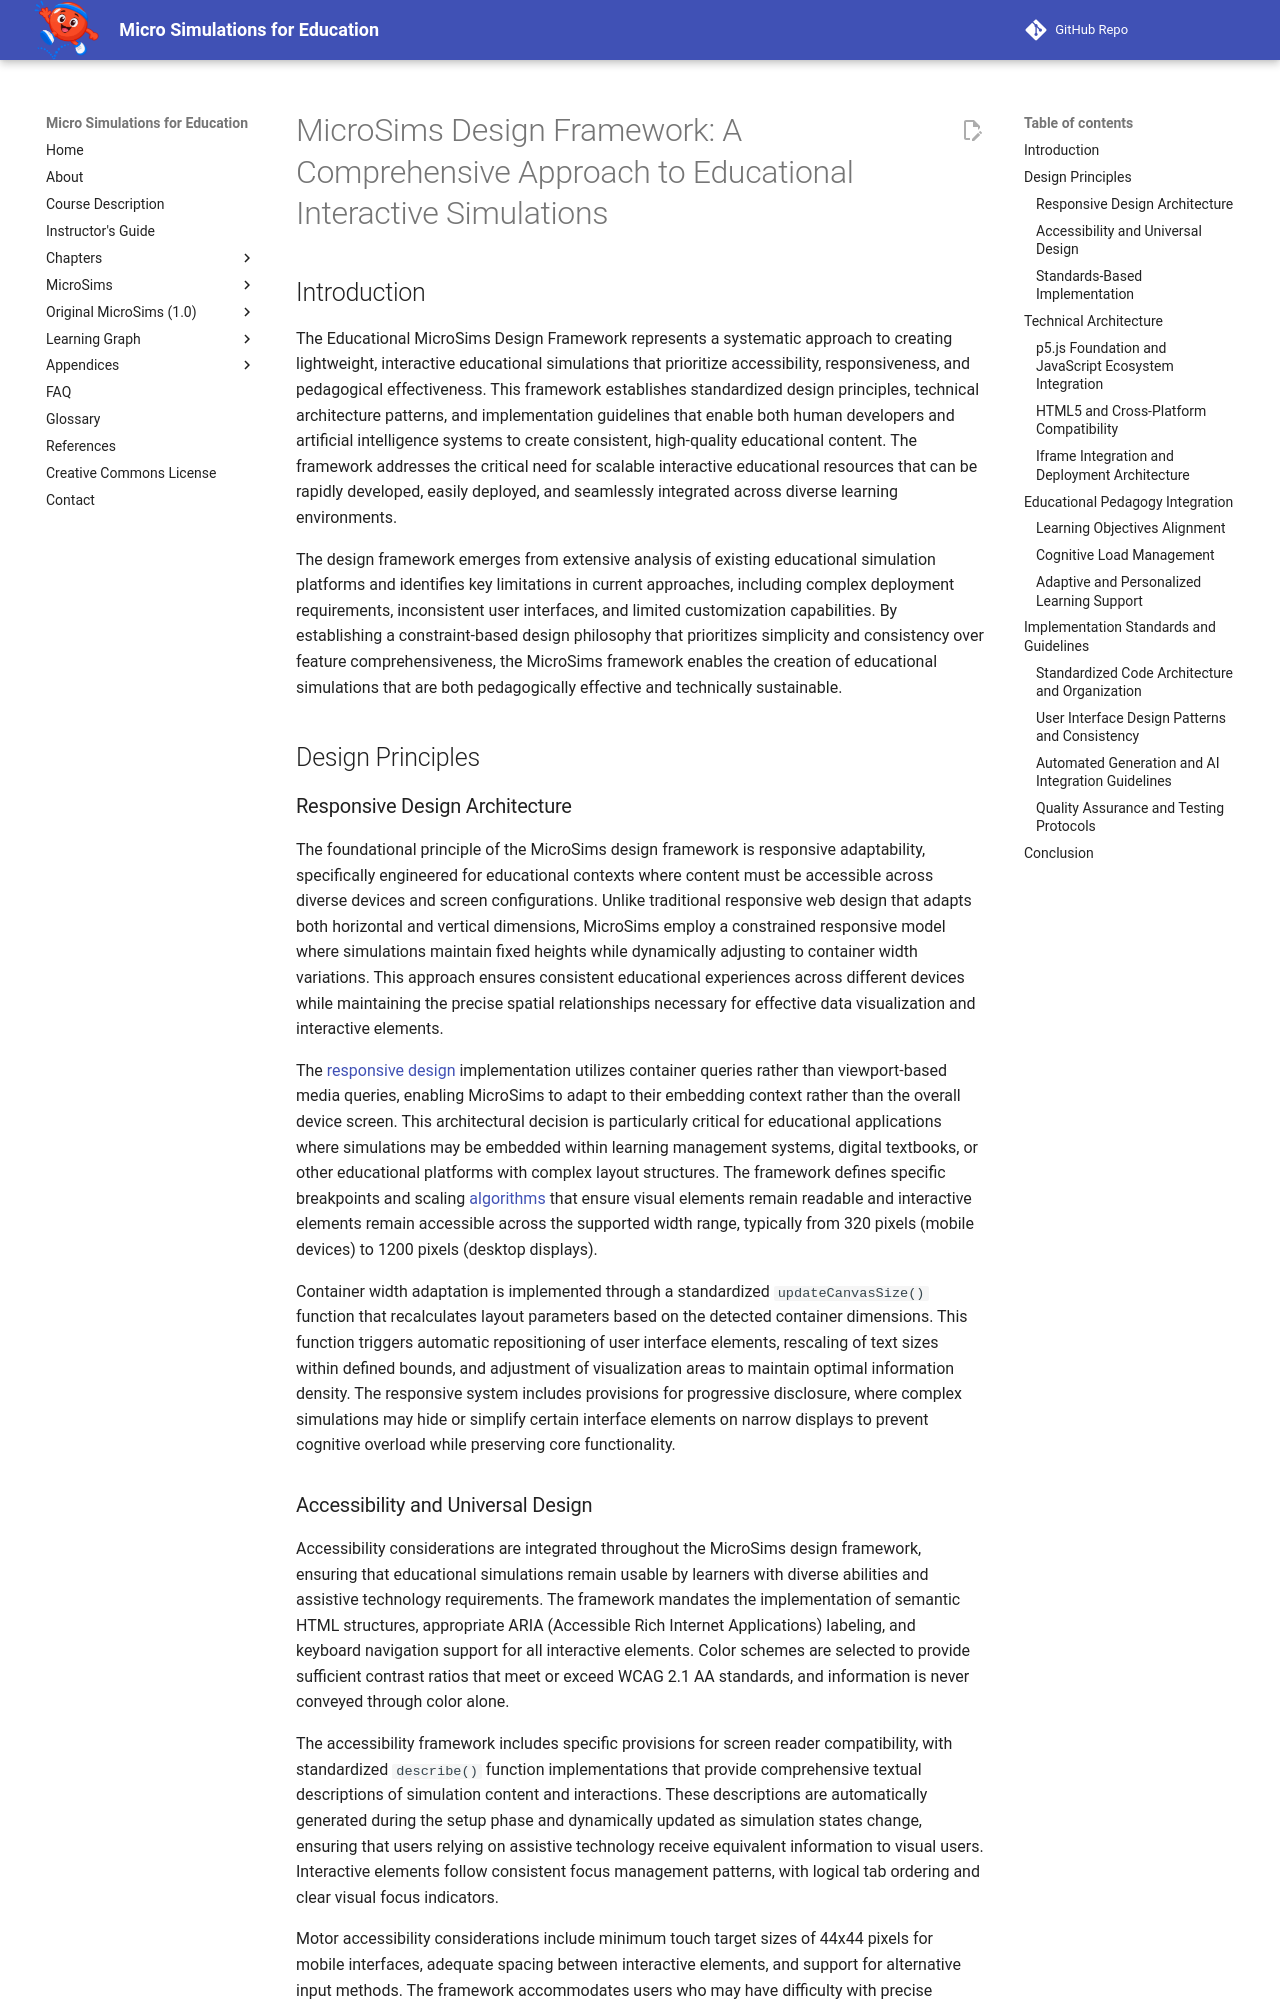

repository: dmccreary/microsims · page: chapters-old/microsim-design/index.html · generator: mkdocs

# MicroSims Design Framework: A Comprehensive Approach to Educational Interactive Simulations

## Introduction

The Educational MicroSims Design Framework represents a systematic approach to creating lightweight, interactive educational simulations that prioritize accessibility, responsiveness, and pedagogical effectiveness. This framework establishes standardized design principles, technical architecture patterns, and implementation guidelines that enable both human developers and artificial intelligence systems to create consistent, high-quality educational content. The framework addresses the critical need for scalable interactive educational resources that can be rapidly developed, easily deployed, and seamlessly integrated across diverse learning environments.

The design framework emerges from extensive analysis of existing educational simulation platforms and identifies key limitations in current approaches, including complex deployment requirements, inconsistent user interfaces, and limited customization capabilities. By establishing a constraint-based design philosophy that prioritizes simplicity and consistency over feature comprehensiveness, the MicroSims framework enables the creation of educational simulations that are both pedagogically effective and technically sustainable.

## Design Principles

### Responsive Design Architecture

The foundational principle of the MicroSims design framework is responsive adaptability, specifically engineered for educational contexts where content must be accessible across diverse devices and screen configurations. Unlike traditional responsive web design that adapts both horizontal and vertical dimensions, MicroSims employ a constrained responsive model where simulations maintain fixed heights while dynamically adjusting to container width variations. This approach ensures consistent educational experiences across different devices while maintaining the precise spatial relationships necessary for effective data visualization and interactive elements.

The [responsive design](../glossary.md#responsive-design) implementation utilizes container queries rather than viewport-based media queries, enabling MicroSims to adapt to their embedding context rather than the overall device screen. This architectural decision is particularly critical for educational applications where simulations may be embedded within learning management systems, digital textbooks, or other educational platforms with complex layout structures. The framework defines specific breakpoints and scaling [algorithms](../glossary.md#algorithm) that ensure visual elements remain readable and interactive elements remain accessible across the supported width range, typically from 320 pixels (mobile devices) to 1200 pixels (desktop displays).

Container width adaptation is implemented through a standardized `updateCanvasSize()` function that recalculates layout parameters based on the detected container dimensions. This function triggers automatic repositioning of user interface elements, rescaling of text sizes within defined bounds, and adjustment of visualization areas to maintain optimal information density. The responsive system includes provisions for progressive disclosure, where complex simulations may hide or simplify certain interface elements on narrow displays to prevent cognitive overload while preserving core functionality.

### Accessibility and Universal Design

Accessibility considerations are integrated throughout the MicroSims design framework, ensuring that educational simulations remain usable by learners with diverse abilities and assistive technology requirements. The framework mandates the implementation of semantic HTML structures, appropriate ARIA (Accessible Rich Internet Applications) labeling, and keyboard navigation support for all interactive elements. Color schemes are selected to provide sufficient contrast ratios that meet or exceed WCAG 2.1 AA standards, and information is never conveyed through color alone.

The accessibility framework includes specific provisions for screen reader compatibility, with standardized `describe()` function implementations that provide comprehensive textual descriptions of simulation content and interactions. These descriptions are automatically generated during the setup phase and dynamically updated as simulation states change, ensuring that users relying on assistive technology receive equivalent information to visual users. Interactive elements follow consistent focus management patterns, with logical tab ordering and clear visual focus indicators.

Motor accessibility considerations include minimum touch target sizes of 44x44 pixels for mobile interfaces, adequate spacing between interactive elements, and support for alternative input methods. The framework accommodates users who may have difficulty with precise pointer control by implementing forgiving interaction zones and providing alternative interaction methods where appropriate. Error prevention and recovery mechanisms are built into the interaction design to support users who may accidentally trigger unintended actions.
